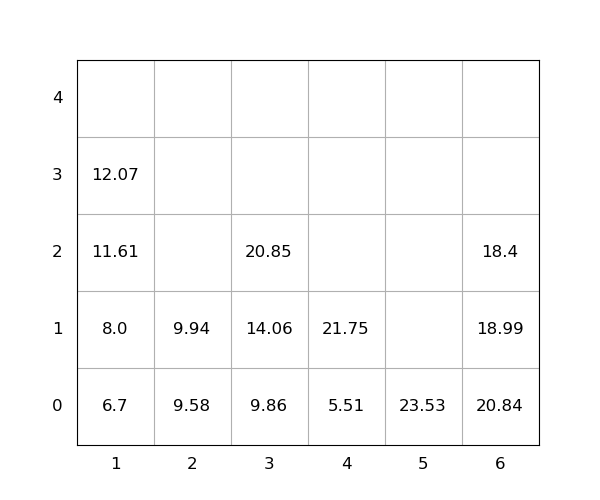

Values plotted in this chart, from the file beside it:
idx, loc_x, loc_y, loc_z, weight, group, score, seq, reloc, size(ft)
1, 6, 0, 0, 20.84, 0, 20.84, 0, 1.0, 20
2, 6, 0, 1, 18.99, 0, 18.99, 0, 1.0, 20
3, 1, 0, 0, 6.7, 0, 6.7, 0, 0, 20
4, 6, 0, 2, 18.4, 0, 18.4, 0, 1.0, 20
5, 1, 0, 1, 8.0, 0, 8.0, 0, 0, 20
6, 3, 0, 0, 9.86, 0, 9.86, 1, 0, 20
7, 3, 0, 1, 14.06, 0, 14.06, 2, 0, 20
8, 2, 0, 0, 9.58, 0, 9.58, 3, 0, 20
9, 5, 0, 0, 23.53, 0, 23.53, 4, 0, 20
10, 1, 0, 2, 11.61, 0, 11.61, 5, 0, 20
11, 4, 0, 0, 5.51, 0, 5.51, 6, 0, 20
12, 2, 0, 1, 9.94, 0, 9.94, 7, 0, 20
13, 3, 0, 2, 20.85, 0, 20.85, 8, 0, 20
14, 1, 0, 3, 12.07, 0, 12.07, 9, 0, 20
15, 4, 0, 1, 21.75, 0, 21.75, 10, 0, 20
